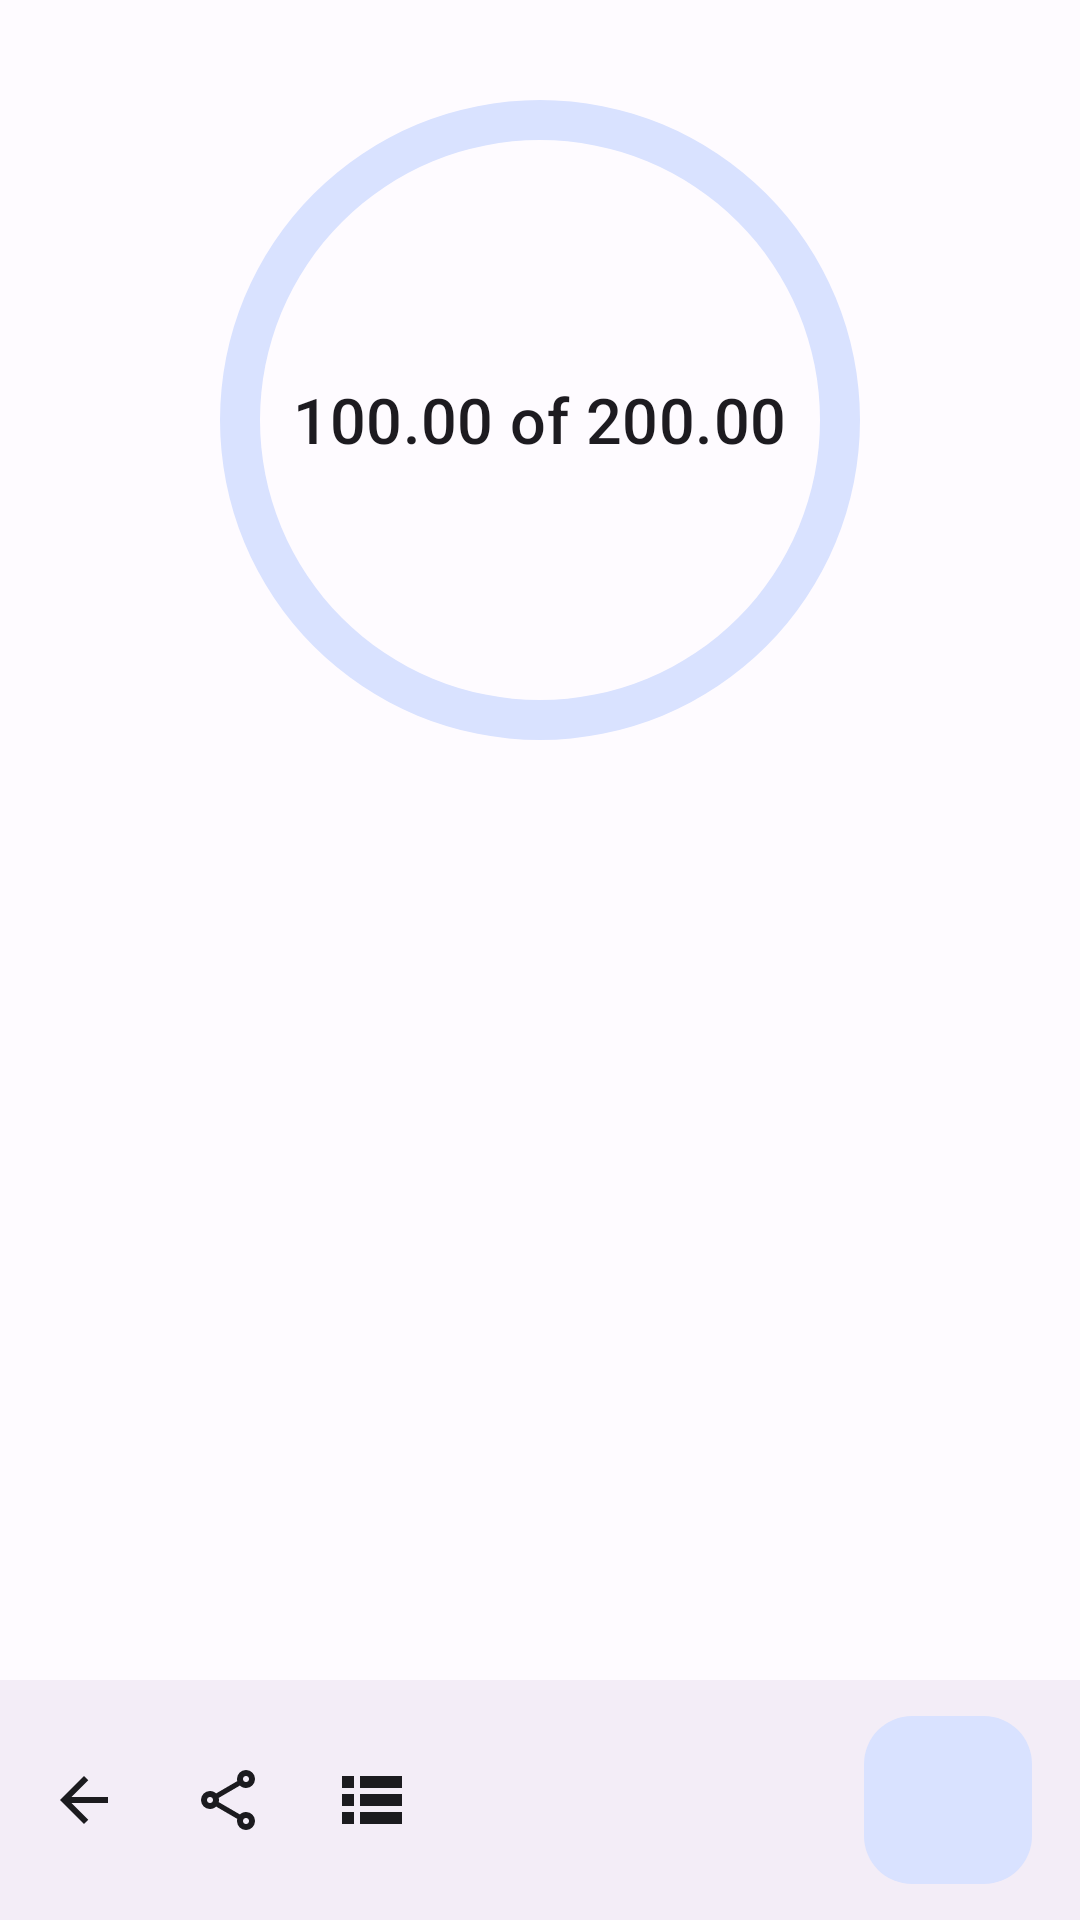

Write the Android layout XML for this screen, with the resource values it uses.
<!-- AndroidManifest.xml: application theme Base.Theme.Goal -->
<!-- res/layout/fragment_habbit_details_fragment.xml -->
<?xml version="1.0" encoding="utf-8"?>
<androidx.coordinatorlayout.widget.CoordinatorLayout
    xmlns:android="http://schemas.android.com/apk/res/android"
    xmlns:tools="http://schemas.android.com/tools"
    android:layout_width="match_parent"
    android:layout_height="match_parent"
    xmlns:app="http://schemas.android.com/apk/res-auto"
    tools:context=".view.HabitDetailsFragment">

    <LinearLayout
        android:id="@+id/linearLayout"
        android:layout_width="match_parent"
        android:layout_height="653dp"
        android:orientation="vertical"
        app:layout_anchorGravity="top">

        <FrameLayout
            android:layout_width="wrap_content"
            android:layout_height="wrap_content"
            android:layout_gravity="center">

            <ProgressBar
                android:id="@+id/progress_bar"
                style="@style/CircularDeterminateProgressBar"
                android:layout_width="280dp"
                android:layout_height="280dp"
                android:layout_gravity="top|center_horizontal"
                android:indeterminateOnly="false"
                android:progressDrawable="@drawable/custom_circle_progress_bar" />

            <TextView
                android:id="@+id/current_goal_text"
                style="@style/TextAppearance.Material3.TitleSmall"
                android:layout_width="wrap_content"
                android:layout_height="wrap_content"
                android:layout_gravity="center_vertical|center_horizontal"
                android:clickable="true"
                android:text="100.00 of 200.00"
                android:textSize="21sp" />

        </FrameLayout>

        <com.google.android.material.card.MaterialCardView
            android:id="@+id/end_card"
            android:layout_margin="24dp"
            android:layout_width="100dp"
            android:visibility="gone"
            android:elevation="18dp"
            app:cardBackgroundColor="@color/md_theme_light_tertiaryContainer"
            android:layout_height="100dp">

            <LinearLayout
                android:layout_width="match_parent"
                android:layout_height="match_parent"
                android:orientation="vertical">

                <TextView
                    android:id="@+id/card_days_left_text"
                    android:layout_width="match_parent"
                    android:textColor="@color/md_theme_light_tertiary"
                    android:layout_height="match_parent"
                    android:gravity="center_horizontal"
                    android:layout_weight="0.8"
                    android:textAllCaps="true"
                    android:text="Days left"/>

                <TextView
                    android:id="@+id/card_days_left_value"
                    android:layout_weight="0.2"
                    android:gravity="center_horizontal|center_vertical"
                    style="@style/TextAppearance.Material3.HeadlineLarge"
                    android:textColor="@color/md_theme_light_tertiary"
                    android:text="24"
                    android:layout_width="match_parent"
                    android:layout_height="match_parent"/>
            </LinearLayout>


        </com.google.android.material.card.MaterialCardView>

        <androidx.recyclerview.widget.RecyclerView
            android:id="@+id/details_recycler"
            android:layout_width="match_parent"
            android:layout_height="0dp"
            android:layout_weight="0.9" />


    </LinearLayout>

    <com.google.android.material.bottomappbar.BottomAppBar
        android:id="@+id/bottomAppBar"
        style="@style/Base.Theme.Goal"
        android:layout_width="match_parent"
        android:layout_height="wrap_content"
        app:menu="@menu/bottom_bar_menu"
        android:layout_gravity="bottom"/>

    <com.google.android.material.floatingactionbutton.FloatingActionButton
        android:id="@+id/add_measurement"
        android:layout_width="wrap_content"
        android:layout_height="wrap_content"
        android:src="@drawable/floating_add"
        android:text="Track progress"
        app:layout_anchor="@id/bottomAppBar"/>



</androidx.coordinatorlayout.widget.CoordinatorLayout>
<!-- resources referenced by this layout -->
<resources>
  <color name="md_theme_light_tertiary">#725572</color>
  <color name="md_theme_light_tertiaryContainer">#FDD7FB</color>
  <!-- drawable custom_circle_progress_bar (drawable) -->
  <?xml version="1.0" encoding="utf-8"?>
  <layer-list xmlns:android="http://schemas.android.com/apk/res/android">
      <item>
          <shape
              android:shape="ring"
              android:thicknessRatio="21"
              android:useLevel="false">
              <solid android:color="?attr/colorPrimaryContainer"/>
          </shape>
      </item>
      <item>
          <rotate
              android:fromDegrees="270"
              android:toDegrees="270">
              <shape
                  android:shape="ring"
                  android:thicknessRatio="21"
                  android:useLevel="true">
                  <solid android:color="?attr/colorPrimary"/>
              </shape>
          </rotate>
      </item>
  
  </layer-list>
  <style name="CircularDeterminateProgressBar">
          <item name="android:indeterminateOnly">false</item>
          <item name="android:progressDrawable">@drawable/custom_circle_progress_bar</item>
      </style>
  <color name="md_theme_light_primary">#0959C6</color>
  <color name="md_theme_light_onPrimary">#FFFFFF</color>
  <color name="md_theme_light_primaryContainer">#D9E2FF</color>
  <color name="md_theme_light_onPrimaryContainer">#001944</color>
  <color name="md_theme_light_secondary">#575E71</color>
  <color name="md_theme_light_onSecondary">#FFFFFF</color>
  <color name="md_theme_light_secondaryContainer">#DBE2F9</color>
  <color name="md_theme_light_onSecondaryContainer">#141B2C</color>
  <color name="md_theme_light_onTertiary">#FFFFFF</color>
  <color name="md_theme_light_onTertiaryContainer">#2A132C</color>
  <color name="md_theme_light_error">#BA1A1A</color>
  <color name="md_theme_light_errorContainer">#FFDAD6</color>
  <color name="md_theme_light_onError">#FFFFFF</color>
  <color name="md_theme_light_onErrorContainer">#410002</color>
  <color name="md_theme_light_background">#FEFBFF</color>
  <color name="md_theme_light_onBackground">#1B1B1F</color>
  <color name="md_theme_light_surface">#FEFBFF</color>
  <color name="md_theme_light_onSurface">#1B1B1F</color>
  <color name="md_theme_light_surfaceVariant">#E1E2EC</color>
  <color name="md_theme_light_onSurfaceVariant">#44464F</color>
  <color name="md_theme_light_outline">#757780</color>
  <color name="md_theme_light_inverseOnSurface">#F2F0F4</color>
  <color name="md_theme_light_inverseSurface">#303034</color>
  <color name="md_theme_light_inversePrimary">#AFC6FF</color>
</resources>
